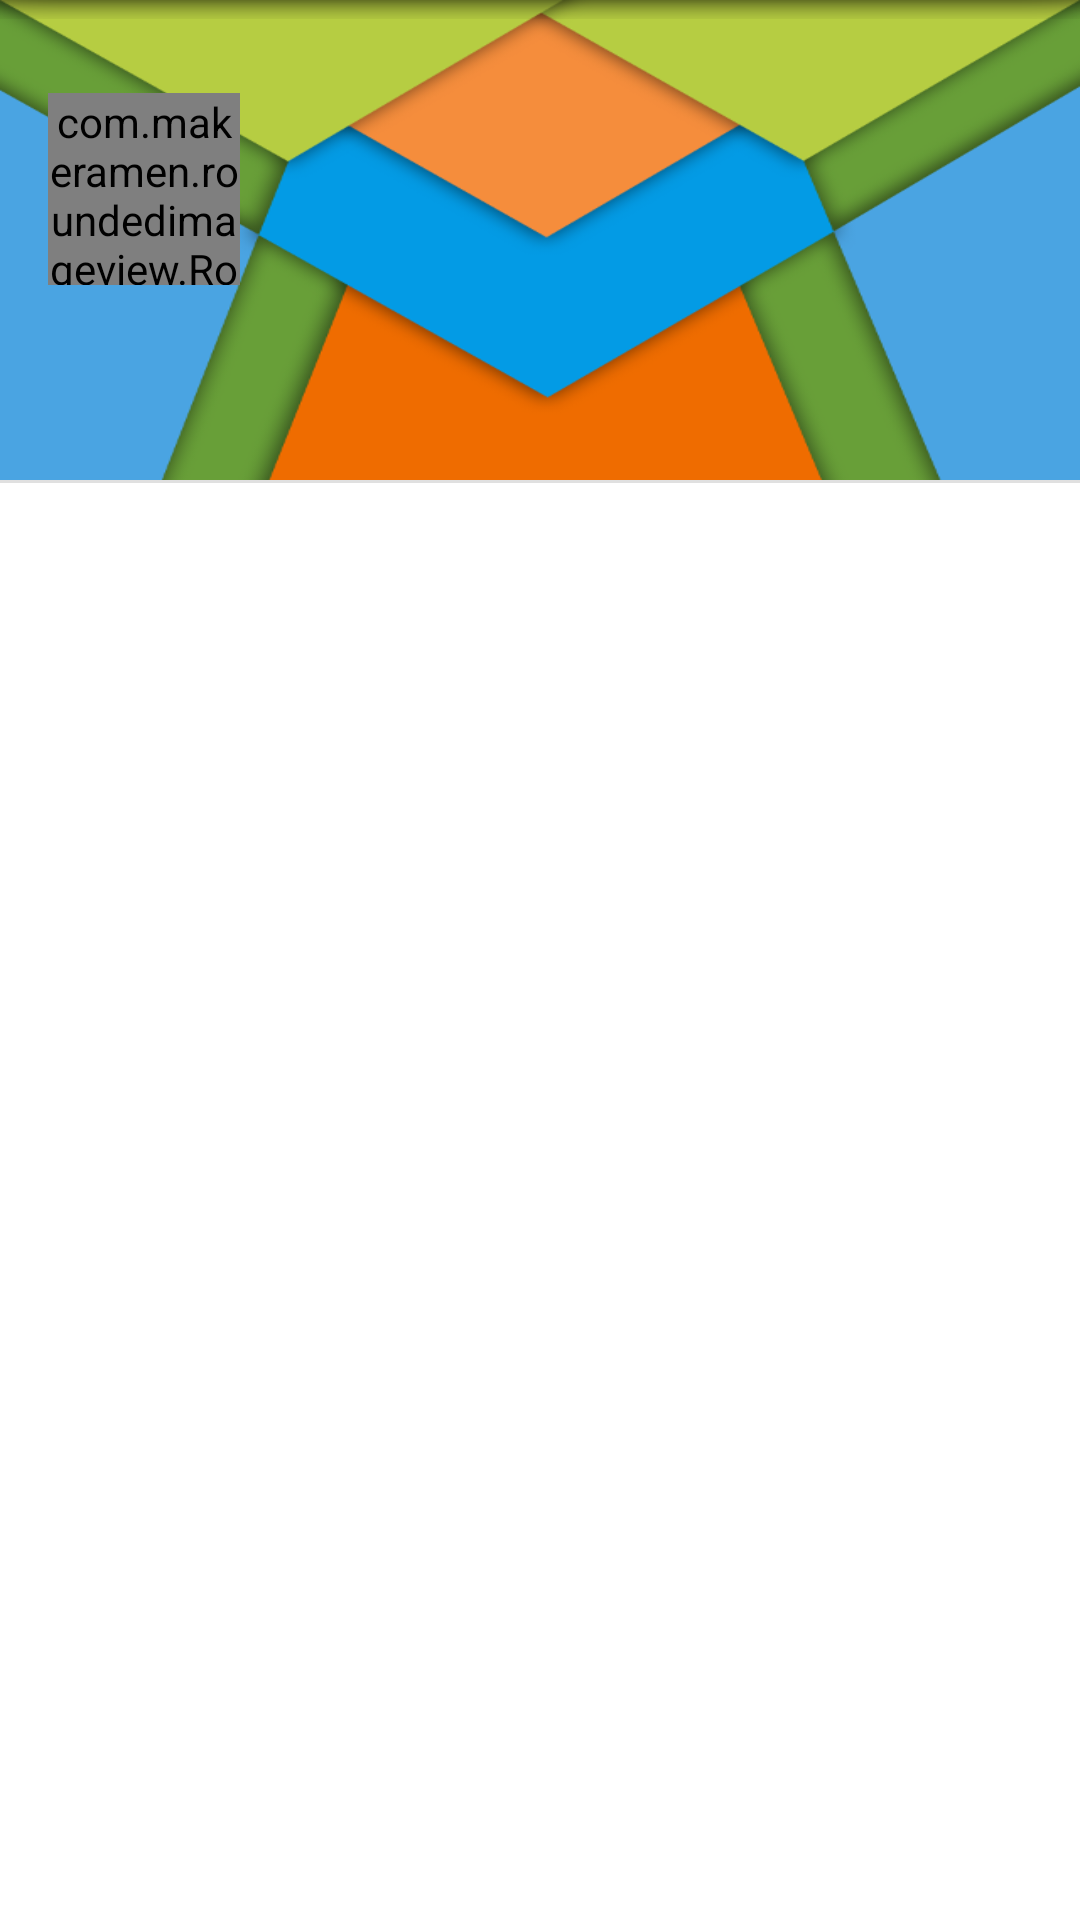

Write the Android layout XML for this screen, with the resource values it uses.
<!-- AndroidManifest.xml: application theme MainTheme -->
<!-- res/layout/fragment_navigation_drawer.xml -->
<RelativeLayout
    xmlns:android="http://schemas.android.com/apk/res/android"
    xmlns:app="http://schemas.android.com/apk/res-auto"
    xmlns:tools="http://schemas.android.com/tools"
    android:clickable="true"
    android:layout_width="match_parent"
    android:layout_height="match_parent"
    android:background="@android:color/white"
    tools:context=".NavigationDrawerFragment" >

    <RelativeLayout
        android:id="@+id/navigation_header"
        android:layout_width="match_parent"
        android:layout_height="160dp"
        android:paddingTop="15dp"
        android:background="@drawable/wallpaper_drawer" >

        <com.makeramen.roundedimageview.RoundedImageView
            android:id="@+id/img_vw_avatar"
            android:layout_width="64dp"
            android:layout_height="64dp"
            android:scaleType="fitCenter"
            android:layout_marginTop="16dp"
            android:layout_marginLeft="16dp"
            android:layout_marginStart="16dp"
            android:layout_marginBottom="8dp"
            android:layout_alignParentTop="true"
            android:layout_alignParentLeft="true"
            android:layout_alignParentStart="true"
            app:riv_oval="true"
            app:riv_border_width="1dip"
            app:riv_corner_radius="30dip"
            app:riv_border_color="@drawable/row_selected_gray"
            app:riv_mutate_background="true" />

        <LinearLayout
            android:orientation="vertical"
            android:layout_height="56dp"
            android:layout_width="fill_parent"
            android:layout_marginLeft="16dp"
            android:layout_marginRight="16dp"
            android:layout_marginBottom="8dp"
            android:layout_below="@+id/img_vw_avatar"
            android:layout_alignParentLeft="true"
            android:layout_alignParentStart="true" >

            <TextView
                android:id="@+id/txt_vw_user_name"
                android:textSize="14sp"
                android:textStyle="bold"
                android:layout_weight="1"
                android:layout_height="0dp"
                android:layout_width="match_parent"
                android:textColor="@android:color/white" />

            <TextView
                android:id="@+id/txt_vw_user_email"
                android:layout_weight="1"
                android:layout_height="0dp"
                android:layout_width="match_parent"
                android:textColor="@android:color/white" />

        </LinearLayout>

    </RelativeLayout>

    <View
        android:layout_below="@+id/navigation_header"
        android:layout_width="match_parent"
        android:background="#1f000000"
        android:layout_height="1dp"
        android:id="@+id/separator"
        android:layout_marginBottom="8dp" />

    <ListView
        android:id="@+id/lst_vw_drawer"
        android:dividerHeight="0dp"
        android:choiceMode="singleChoice"
        android:layout_width="match_parent"
        android:layout_height="match_parent"
        android:layout_below="@+id/separator"
        android:listSelector="@drawable/selector_row_drawer"
        android:divider="@android:color/transparent" />

    <ImageView
        android:layout_marginTop="-34dp"
        android:layout_marginLeft="-20dp"
        android:layout_marginRight="-20dp"
        android:layout_width="match_parent"
        android:layout_height="wrap_content"
        android:background="@android:drawable/dialog_holo_light_frame" />

</RelativeLayout>
<!-- resources referenced by this layout -->
<resources>
  <!-- drawable selector_row_drawer (drawable) -->
  <?xml version="1.0" encoding="utf-8"?>
  <selector xmlns:android="http://schemas.android.com/apk/res/android">
      <item android:state_pressed="true" android:drawable="@drawable/row_pressed_gray"/>
      <item android:state_activated="true" android:drawable="@drawable/row_selected_gray"/>
  </selector>
  <!-- drawable wallpaper_drawer: png bitmap (drawable, 52718 bytes) -->
  <style name="MainTheme" parent="MainThemeBase" />
  <style name="MainThemeBase" parent="ThemeBase.DarkActionBar">
          <item name="android:windowContentOverlay">@null</item>
          <item name="android:windowBackground">@color/window_background</item>
      </style>
  <style name="ThemeBase.DarkActionBar" parent="Theme.AppCompat.Light.DarkActionBar">
          
          
          
          
          
          <item name="android:windowBackground">@color/window_background</item>
      </style>
  <color name="window_background">#FFF5F5F5</color>
</resources>
